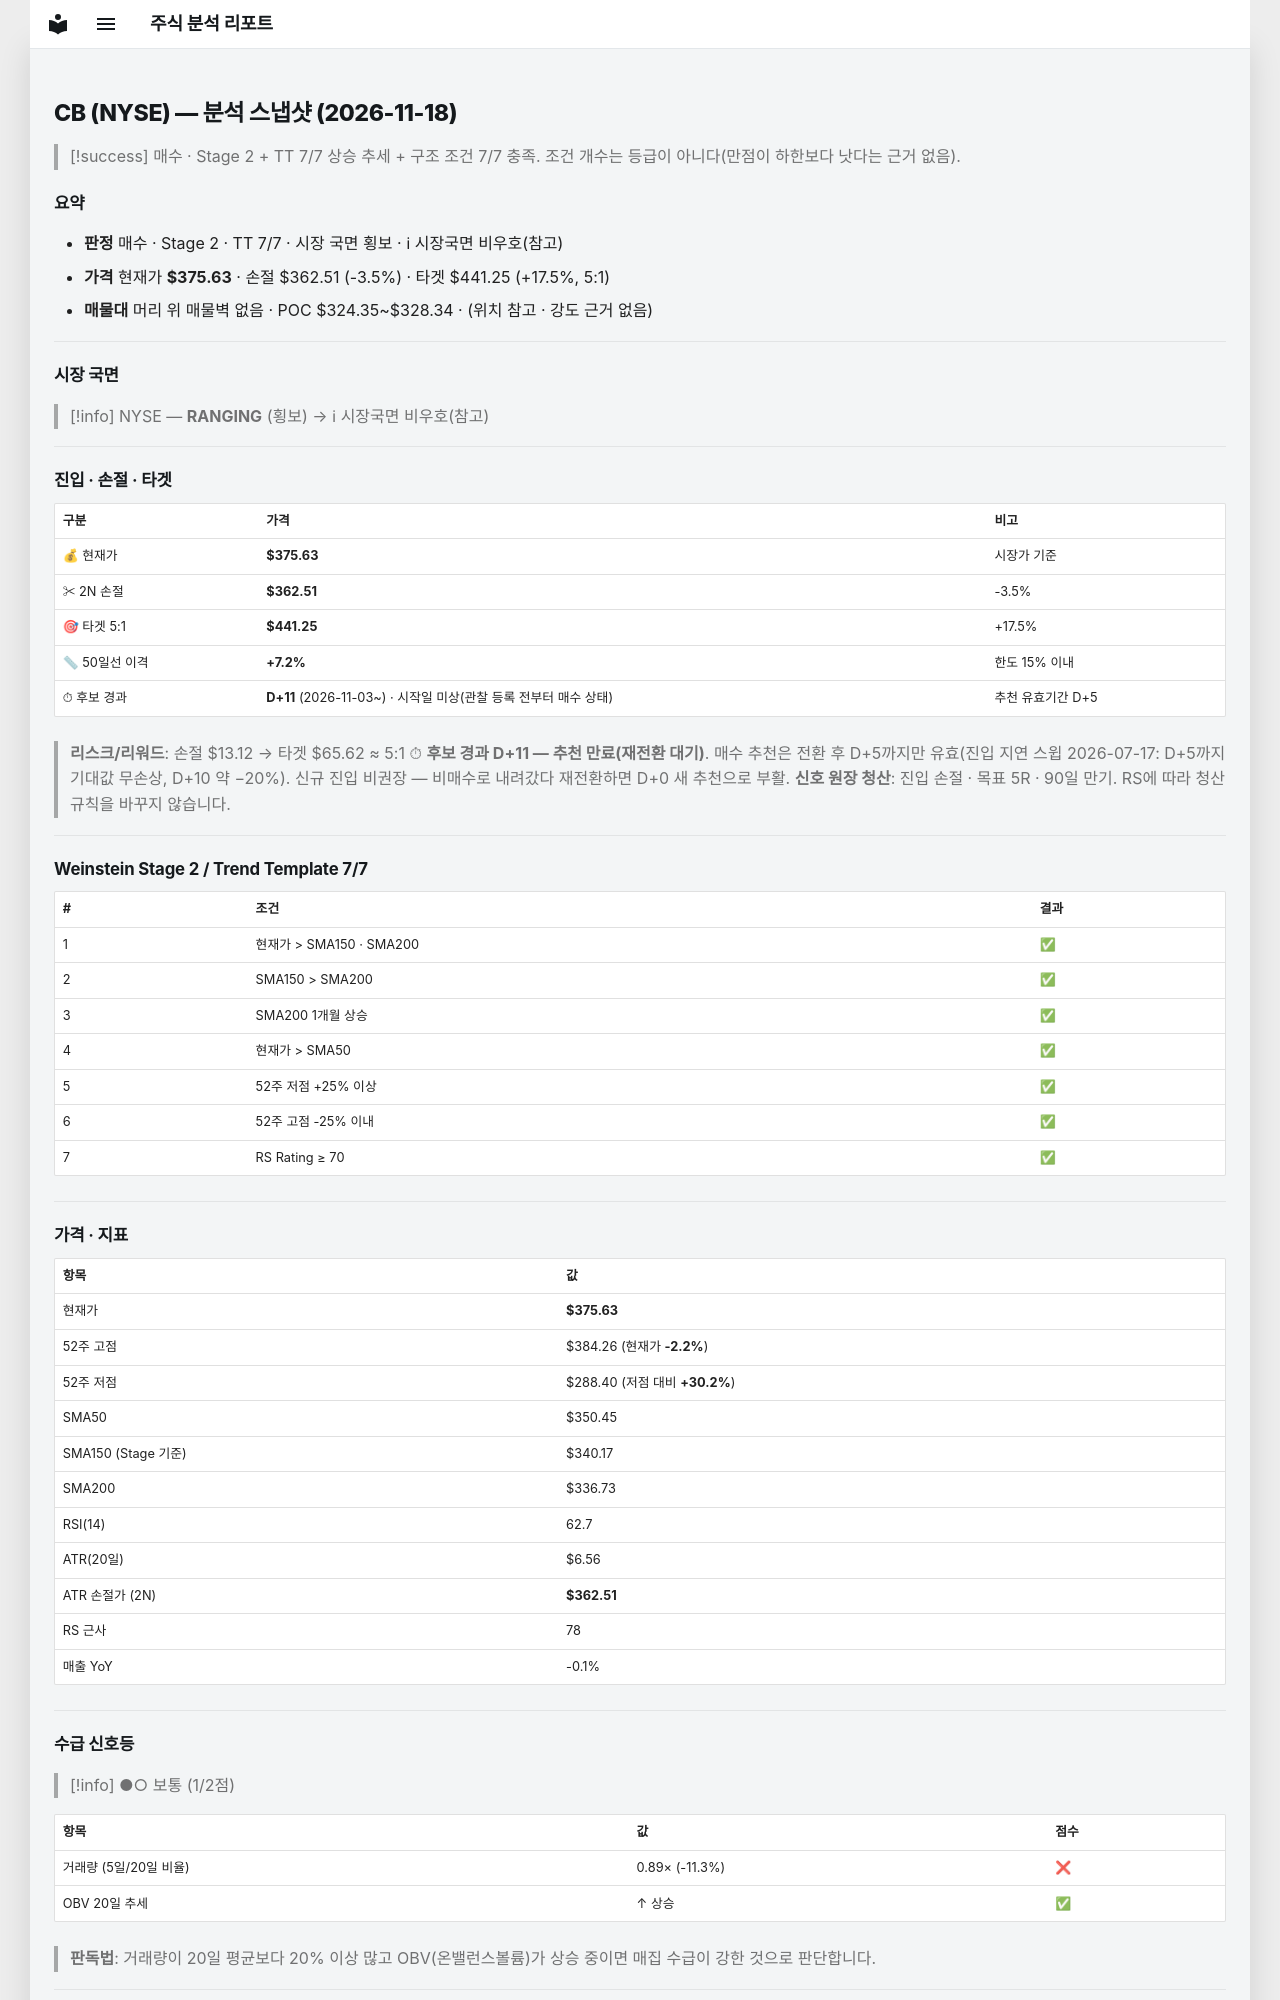

repository: soloandco/stock-reports · page: snapshots/CB-2026-11-18/index.html · generator: mkdocs

---
type: analysis-snapshot
title: CB 분석 스냅샷
ticker: CB
market: NYSE
created: 2026-11-18
updated: 2026-11-18
bar-date: 2026-11-17
verdict: 매수후보
sma50-gap-pct: 7.2
candidate-days: 11
candidate-since: 2026-11-03
candidate-start-unknown: true
weekly-position: 신고가영역
stage: 2
trend-template-score: 7
tt-max: 7
ma-set: sma-50-150-200
price: 375.6300048828125
stop-price: 362.50505985121123
market-regime: RANGING
supply-demand-score: 1/2
supply-demand-label: 보통
status: tracking
tags:
  - stock-agent
  - watchlist
  - CB
  - analysis
related:
  - "[[analysis-template]]"
---

# CB (NYSE) — 분석 스냅샷 (2026-11-18)

> [!success] 매수 · Stage 2 + TT 7/7
> 상승 추세 + 구조 조건 7/7 충족. 조건 개수는 등급이 아니다(만점이 하한보다 낫다는 근거 없음).

## 요약

- **판정** 매수 · Stage 2 · TT 7/7 · 시장 국면 횡보 · ℹ 시장국면 비우호(참고)
- **가격** 현재가 **$375.63** · 손절 $362.51 (-3.5%) · 타겟 $441.25 (+17.5%, 5:1)
- **매물대** 머리 위 매물벽 없음 · POC $324.35~$328.34 · (위치 참고 · 강도 근거 없음)

---

## 시장 국면

> [!info] NYSE — **RANGING** (횡보) → ℹ 시장국면 비우호(참고)

---

## 진입 · 손절 · 타겟

| 구분 | 가격 | 비고 |
|------|------|------|
| 💰 현재가 | **$375.63** | 시장가 기준 |
| ✂ 2N 손절 | **$362.51** | -3.5% |
| 🎯 타겟 5:1 | **$441.25** | +17.5% |
| 📏 50일선 이격 | **+7.2%** | 한도 15% 이내 |
| ⏱ 후보 경과 | **D+11** (2026-11-03~) · 시작일 미상(관찰 등록 전부터 매수 상태) | 추천 유효기간 D+5 |

> **리스크/리워드**: 손절 $13.12 → 타겟 $65.62 ≈ 5:1
> ⏱ **후보 경과 D+11 — 추천 만료(재전환 대기)**. 매수 추천은 전환 후 D+5까지만 유효(진입 지연 스윕 2026-07-17: D+5까지 기대값 무손상, D+10 약 −20%). 신규 진입 비권장 — 비매수로 내려갔다 재전환하면 D+0 새 추천으로 부활.
> **신호 원장 청산**: 진입 손절 · 목표 5R · 90일 만기. RS에 따라 청산 규칙을 바꾸지 않습니다.

---

## Weinstein Stage 2 / Trend Template 7/7

| # | 조건 | 결과 |
|---|------|------|
| 1 | 현재가 > SMA150 · SMA200 | ✅ |
| 2 | SMA150 > SMA200 | ✅ |
| 3 | SMA200 1개월 상승 | ✅ |
| 4 | 현재가 > SMA50 | ✅ |
| 5 | 52주 저점 +25% 이상 | ✅ |
| 6 | 52주 고점 -25% 이내 | ✅ |
| 7 | RS Rating ≥ 70 | ✅ |

---

## 가격 · 지표

| 항목 | 값 |
|------|---|
| 현재가 | **$375.63** |
| 52주 고점 | $384.26 (현재가 **-2.2%**) |
| 52주 저점 | $288.40 (저점 대비 **+30.2%**) |
| SMA50 | $350.45 |
| SMA150 (Stage 기준) | $340.17 |
| SMA200 | $336.73 |
| RSI(14) | 62.7 |
| ATR(20일) | $6.56 |
| ATR 손절가 (2N) | **$362.51** |
| RS 근사 | 78 |
| 매출 YoY | -0.1% |

---
## 수급 신호등

> [!info] ●○ 보통 (1/2점)

| 항목 | 값 | 점수 |
|------|------|------|
| 거래량 (5일/20일 비율) | 0.89× (-11.3%) | ❌ |
| OBV 20일 추세 | ↑ 상승 | ✅ |

> **판독법**: 거래량이 20일 평균보다 20% 이상 많고 OBV(온밸런스볼륨)가 상승 중이면 매집 수급이 강한 것으로 판단합니다.

---
